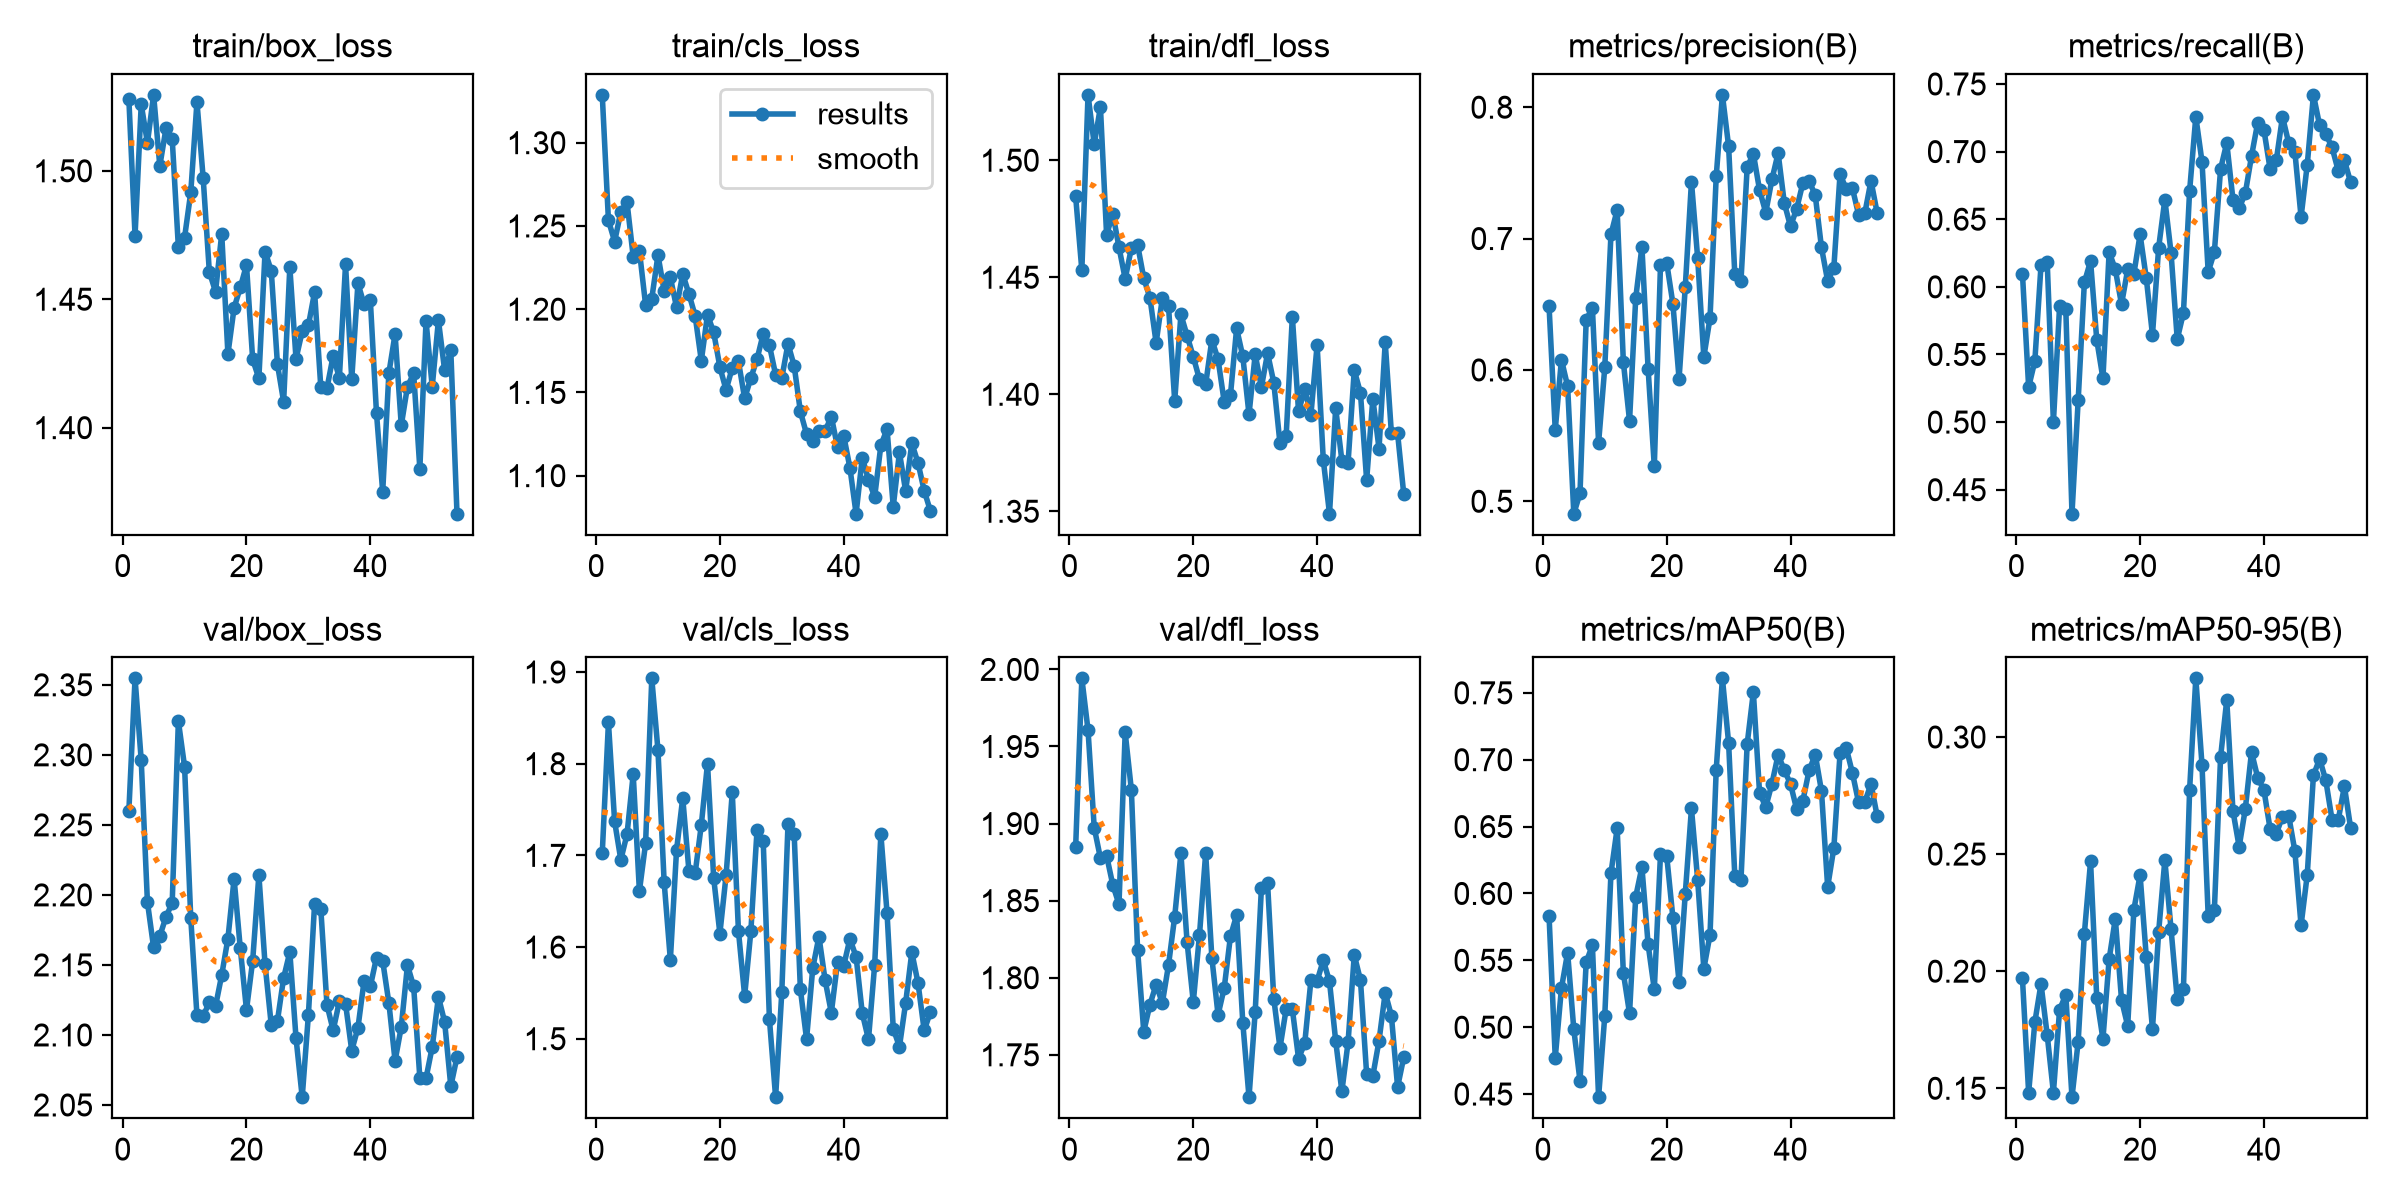

Source data for this figure (header and first rows):
epoch, time, train/box_loss, train/cls_loss, train/dfl_loss, metrics/precision(B), metrics/recall(B), metrics/mAP50(B), metrics/mAP50-95(B), val/box_loss, val/cls_loss, val/dfl_loss, lr/pg0, lr/pg1, lr/pg2
1, 10.67, 1.528, 1.329, 1.485, 0.6486, 0.6097, 0.5833, 0.1969, 2.26, 1.702, 1.885, 9.61538e-05, 9.61538e-05, 0.05202
2, 26.26, 1.475, 1.253, 1.453, 0.5543, 0.5258, 0.4771, 0.1481, 2.355, 1.845, 1.994, 0.0001942, 0.0001942, 0.002117
3, 38.96, 1.526, 1.241, 1.528, 0.6079, 0.5451, 0.5291, 0.1782, 2.296, 1.737, 1.961, 0.000196, 0.000196, 0.000196
4, 51.82, 1.511, 1.259, 1.507, 0.5875, 0.6161, 0.5558, 0.1946, 2.195, 1.695, 1.897, 0.0001941, 0.0001941, 0.0001941
5, 64.53, 1.53, 1.264, 1.523, 0.4906, 0.6181, 0.4983, 0.1727, 2.162, 1.723, 1.878, 0.0001921, 0.0001921, 0.0001921
6, 77.31, 1.502, 1.232, 1.468, 0.5061, 0.5, 0.4597, 0.1482, 2.171, 1.788, 1.879, 0.0001901, 0.0001901, 0.0001901
7, 89.93, 1.517, 1.235, 1.477, 0.6381, 0.5858, 0.5486, 0.1835, 2.184, 1.661, 1.86, 0.0001881, 0.0001881, 0.0001881
8, 102.7, 1.513, 1.203, 1.463, 0.6475, 0.5839, 0.5613, 0.1899, 2.194, 1.713, 1.848, 0.0001861, 0.0001861, 0.0001861
9, 115.3, 1.47, 1.206, 1.449, 0.5444, 0.4323, 0.4477, 0.1462, 2.324, 1.893, 1.959, 0.0001842, 0.0001842, 0.0001842
10, 128.8, 1.474, 1.232, 1.462, 0.6019, 0.5161, 0.5085, 0.1699, 2.292, 1.815, 1.922, 0.0001822, 0.0001822, 0.0001822
11, 141.6, 1.492, 1.211, 1.464, 0.7032, 0.6032, 0.6151, 0.216, 2.183, 1.671, 1.818, 0.0001802, 0.0001802, 0.0001802
12, 157.1, 1.527, 1.219, 1.45, 0.7217, 0.6191, 0.6486, 0.2469, 2.114, 1.586, 1.765, 0.0001782, 0.0001782, 0.0001782
13, 171.6, 1.497, 1.201, 1.441, 0.6061, 0.5608, 0.5405, 0.1885, 2.113, 1.706, 1.783, 0.0001762, 0.0001762, 0.0001762
14, 184.3, 1.461, 1.221, 1.422, 0.5613, 0.5323, 0.5104, 0.171, 2.123, 1.763, 1.796, 0.0001743, 0.0001743, 0.0001743
15, 197.1, 1.453, 1.209, 1.441, 0.6546, 0.6258, 0.5976, 0.2051, 2.12, 1.683, 1.784, 0.0001723, 0.0001723, 0.0001723
16, 209.9, 1.475, 1.196, 1.438, 0.6937, 0.6129, 0.6197, 0.2224, 2.143, 1.68, 1.808, 0.0001703, 0.0001703, 0.0001703
17, 222.8, 1.429, 1.169, 1.397, 0.6009, 0.5871, 0.5619, 0.1877, 2.169, 1.733, 1.84, 0.0001683, 0.0001683, 0.0001683
18, 235.5, 1.447, 1.197, 1.434, 0.5265, 0.6129, 0.5282, 0.1766, 2.212, 1.8, 1.881, 0.0001663, 0.0001663, 0.0001663
19, 248.3, 1.455, 1.186, 1.425, 0.6799, 0.6097, 0.6294, 0.2263, 2.162, 1.675, 1.823, 0.0001644, 0.0001644, 0.0001644
20, 261.1, 1.463, 1.165, 1.416, 0.6817, 0.6387, 0.6283, 0.2411, 2.118, 1.615, 1.784, 0.0001624, 0.0001624, 0.0001624
21, 273.9, 1.427, 1.151, 1.406, 0.6505, 0.6064, 0.5819, 0.2061, 2.153, 1.678, 1.828, 0.0001604, 0.0001604, 0.0001604
22, 286.7, 1.419, 1.165, 1.404, 0.5933, 0.5645, 0.5334, 0.1753, 2.214, 1.769, 1.881, 0.0001584, 0.0001584, 0.0001584
23, 299.6, 1.469, 1.169, 1.423, 0.6629, 0.629, 0.5997, 0.2169, 2.15, 1.617, 1.813, 0.0001564, 0.0001564, 0.0001564
24, 312.3, 1.461, 1.146, 1.415, 0.7433, 0.6645, 0.6635, 0.2475, 2.107, 1.547, 1.776, 0.0001545, 0.0001545, 0.0001545
25, 327.7, 1.425, 1.159, 1.397, 0.6853, 0.6252, 0.6104, 0.218, 2.11, 1.617, 1.793, 0.0001525, 0.0001525, 0.0001525
26, 340.5, 1.41, 1.17, 1.4, 0.6098, 0.5613, 0.5437, 0.188, 2.141, 1.728, 1.827, 0.0001505, 0.0001505, 0.0001505
27, 353.5, 1.463, 1.185, 1.428, 0.6395, 0.5806, 0.5692, 0.1924, 2.159, 1.715, 1.841, 0.0001485, 0.0001485, 0.0001485
28, 366.4, 1.427, 1.178, 1.416, 0.7473, 0.671, 0.6925, 0.2776, 2.098, 1.522, 1.771, 0.0001465, 0.0001465, 0.0001465
29, 382, 1.438, 1.161, 1.391, 0.8094, 0.7258, 0.7608, 0.325, 2.056, 1.436, 1.722, 0.0001446, 0.0001446, 0.0001446
30, 397.4, 1.44, 1.159, 1.417, 0.7703, 0.6925, 0.7127, 0.2881, 2.114, 1.551, 1.778, 0.0001426, 0.0001426, 0.0001426
31, 410.1, 1.453, 1.179, 1.403, 0.6731, 0.611, 0.6134, 0.2236, 2.194, 1.734, 1.858, 0.0001406, 0.0001406, 0.0001406
32, 422.5, 1.416, 1.166, 1.418, 0.6679, 0.6258, 0.6103, 0.2263, 2.19, 1.723, 1.861, 0.0001386, 0.0001386, 0.0001386
33, 435.3, 1.415, 1.139, 1.405, 0.7544, 0.6871, 0.7118, 0.2914, 2.122, 1.554, 1.787, 0.0001366, 0.0001366, 0.0001366
34, 449, 1.428, 1.125, 1.379, 0.7646, 0.7065, 0.7505, 0.3158, 2.103, 1.5, 1.754, 0.0001347, 0.0001347, 0.0001347
35, 460.8, 1.419, 1.121, 1.382, 0.7369, 0.6645, 0.6753, 0.2684, 2.124, 1.577, 1.78, 0.0001327, 0.0001327, 0.0001327
36, 472.5, 1.464, 1.127, 1.433, 0.7198, 0.6581, 0.6645, 0.2531, 2.122, 1.611, 1.78, 0.0001307, 0.0001307, 0.0001307
37, 484.2, 1.419, 1.127, 1.393, 0.745, 0.6693, 0.6821, 0.2694, 2.089, 1.564, 1.748, 0.0001287, 0.0001287, 0.0001287
38, 495.9, 1.456, 1.135, 1.402, 0.7651, 0.6968, 0.7038, 0.2936, 2.105, 1.528, 1.757, 0.0001267, 0.0001267, 0.0001267
39, 507.9, 1.448, 1.117, 1.391, 0.727, 0.7215, 0.6922, 0.2826, 2.139, 1.584, 1.798, 0.0001248, 0.0001248, 0.0001248
40, 519.8, 1.45, 1.124, 1.421, 0.7093, 0.7161, 0.6818, 0.2774, 2.135, 1.58, 1.798, 0.0001228, 0.0001228, 0.0001228
41, 531.4, 1.406, 1.105, 1.372, 0.7228, 0.6871, 0.6628, 0.2607, 2.155, 1.609, 1.811, 0.0001208, 0.0001208, 0.0001208
42, 543.1, 1.375, 1.077, 1.349, 0.7424, 0.6935, 0.6694, 0.2587, 2.153, 1.589, 1.798, 0.0001188, 0.0001188, 0.0001188
43, 554.7, 1.421, 1.111, 1.394, 0.744, 0.7258, 0.6919, 0.266, 2.123, 1.528, 1.759, 0.0001168, 0.0001168, 0.0001168
44, 566.4, 1.436, 1.098, 1.372, 0.7328, 0.7065, 0.7038, 0.2665, 2.081, 1.499, 1.726, 0.0001149, 0.0001149, 0.0001149
45, 577.9, 1.401, 1.087, 1.371, 0.6933, 0.6999, 0.6765, 0.2513, 2.106, 1.581, 1.758, 0.0001129, 0.0001129, 0.0001129
46, 589.6, 1.416, 1.118, 1.41, 0.6677, 0.6516, 0.6049, 0.2196, 2.15, 1.723, 1.815, 0.0001109, 0.0001109, 0.0001109
47, 601.3, 1.421, 1.128, 1.401, 0.6779, 0.6903, 0.6341, 0.2412, 2.135, 1.637, 1.798, 0.0001089, 0.0001089, 0.0001089
48, 612.9, 1.384, 1.081, 1.363, 0.7491, 0.7419, 0.7049, 0.2837, 2.069, 1.511, 1.737, 0.0001069, 0.0001069, 0.0001069
49, 624.6, 1.442, 1.114, 1.398, 0.7377, 0.7194, 0.7089, 0.2906, 2.069, 1.491, 1.736, 0.000105, 0.000105, 0.000105
50, 636.2, 1.416, 1.091, 1.377, 0.7383, 0.7129, 0.69, 0.2814, 2.091, 1.539, 1.759, 0.000103, 0.000103, 0.000103
51, 647.8, 1.442, 1.119, 1.422, 0.7181, 0.7032, 0.668, 0.2647, 2.127, 1.594, 1.79, 0.000101, 0.000101, 0.000101
52, 659.7, 1.422, 1.108, 1.383, 0.7192, 0.6859, 0.6683, 0.2645, 2.109, 1.561, 1.775, 9.902e-05, 9.902e-05, 9.902e-05
53, 671.2, 1.43, 1.091, 1.383, 0.7439, 0.6935, 0.682, 0.2789, 2.063, 1.509, 1.729, 9.704e-05, 9.704e-05, 9.704e-05
54, 683, 1.367, 1.079, 1.357, 0.7194, 0.6774, 0.6577, 0.2613, 2.084, 1.529, 1.749, 9.506e-05, 9.506e-05, 9.506e-05
